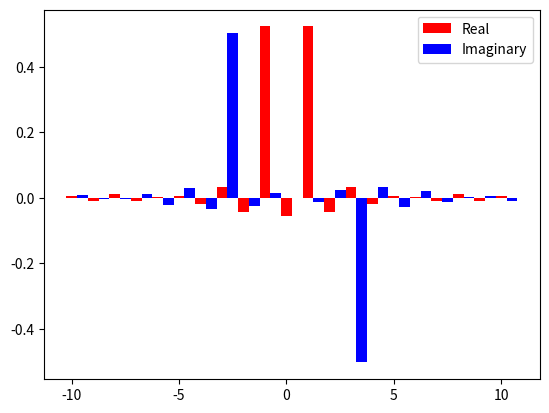

Here is the Python script that generated this plot:
import numpy as np
import matplotlib.pyplot as plt
from math import cos, sin


def fe(x, y, w0):  # w0为基频
    M = 10  # 傅里叶级数个数
    N = len(x)
    y1 = [0]*(2*M+1)
    y2 = [0]*(2*M+1)
    lk = range(-M, M+1)
    for k in lk:
        for i in range(N):
            y1[k+M] -= y[i]*sin(k*x[i]*w0)/N
            y2[k+M] += y[i]*cos(k*x[i]*w0)/N
    plt.bar(np.arange(-M, M+1), y2, color='r', width=0.5, label='Real')
    plt.bar(np.arange(-M, M+1)+0.5, y1, color='b', width=0.5, label='Imaginary')
    plt.legend(loc='best')
    plt.show()


t = 10
N = 10000
x = np.linspace(-t, t, N+1)
y = np.cos(x)+np.sin(3*x)
fe(x, y, 1)
